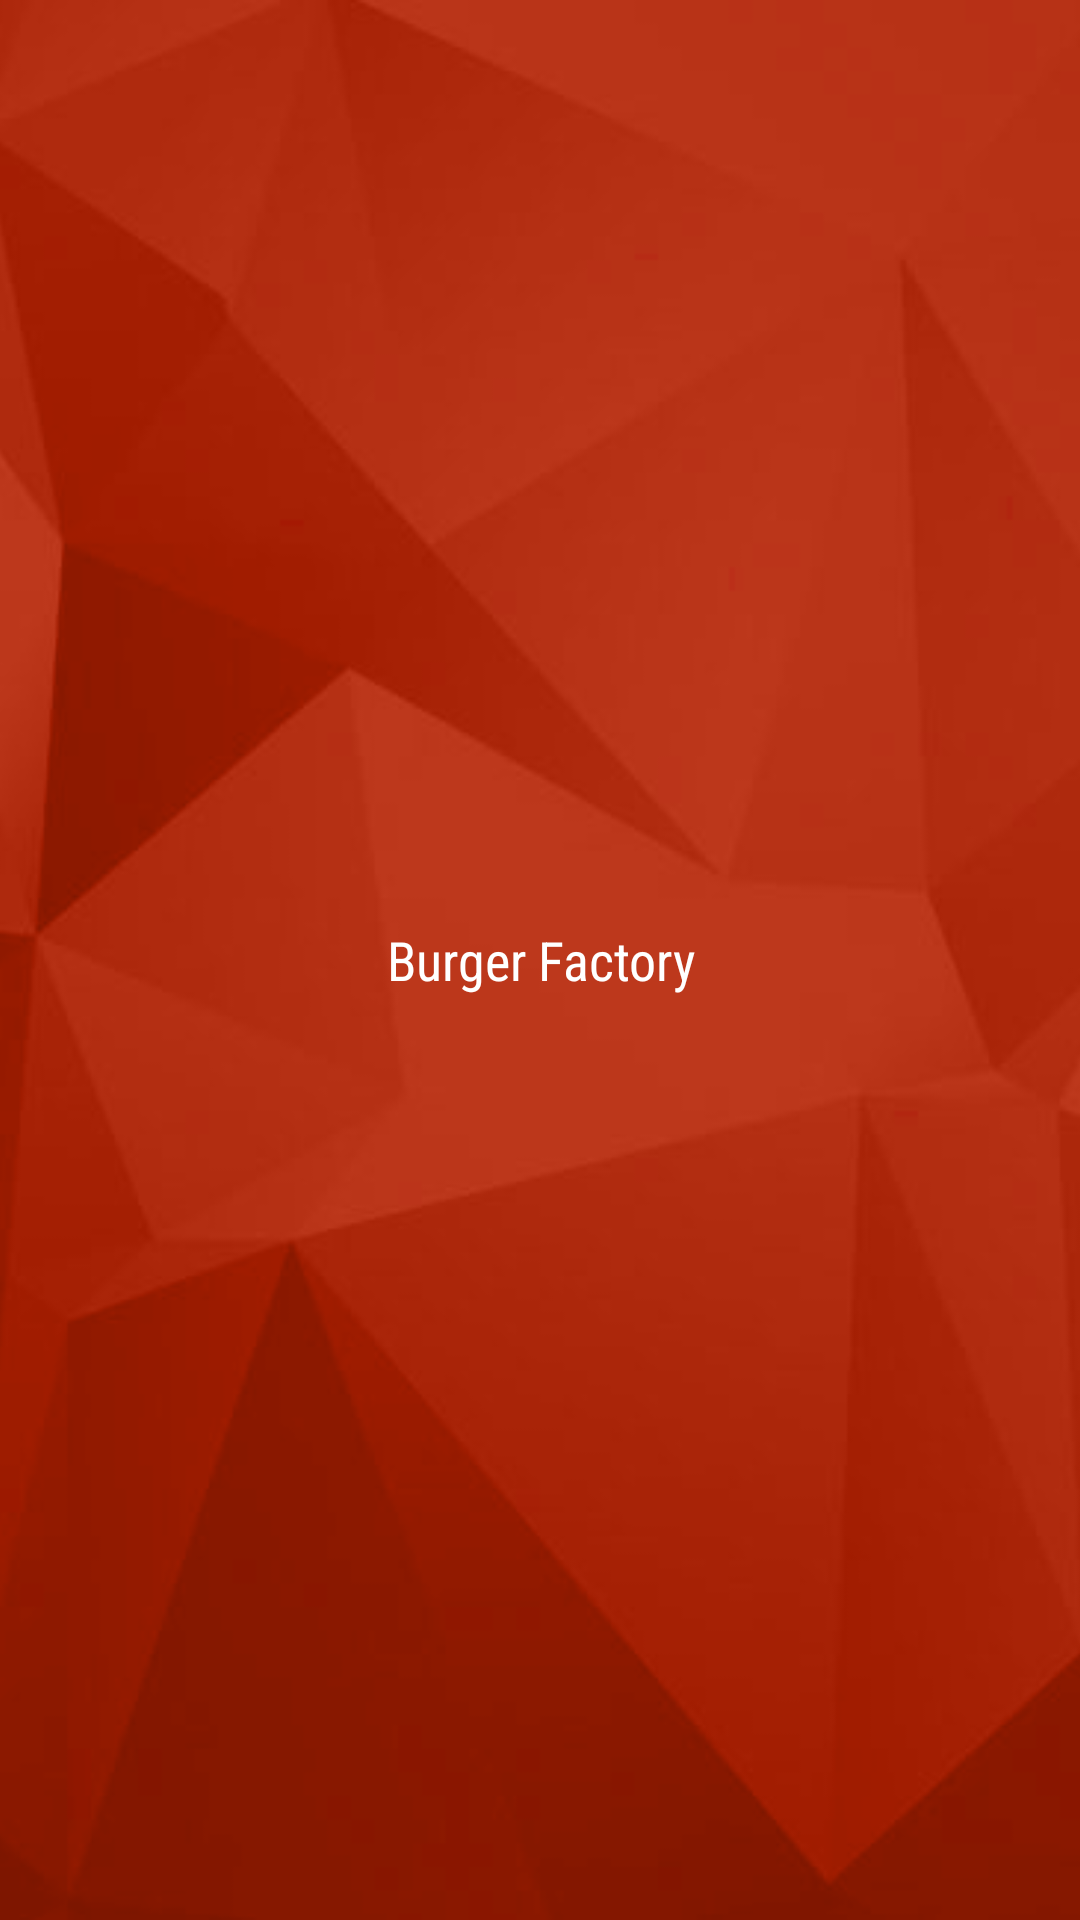

Write the Android layout XML for this screen, with the resource values it uses.
<!-- AndroidManifest.xml: application theme AppTheme -->
<!-- res/layout/sub_category_grid.xml -->
<?xml version="1.0" encoding="utf-8"?>
<RelativeLayout xmlns:android="http://schemas.android.com/apk/res/android"
    android:layout_width="125dp"
    android:layout_height="125dp">


    <ImageView
        android:layout_width="match_parent"
        android:layout_height="match_parent"
        android:src="@mipmap/gridbg"
        android:scaleType="centerCrop" />

    <TextView
        android:layout_width="match_parent"
        android:layout_height="match_parent"
        android:id="@+id/sub_cat_name"
        android:gravity="center"
        android:textColor="#fff"
        android:fontFamily="sans-serif-condensed"
        android:textSize="18dp"
        android:text="Burger Factory"/>

    <ImageView
        android:layout_width="wrap_content"
        android:layout_height="wrap_content"
        android:src="@drawable/ic_arrow_forward_black_24dp"
        android:layout_alignParentBottom="true"
        android:layout_alignParentEnd="true"
        android:layout_marginEnd="12dp"
        android:layout_marginBottom="12dp" />
</RelativeLayout>
<!-- resources referenced by this layout -->
<resources>
  <!-- mipmap gridbg: png bitmap (mipmap-hdpi, 107507 bytes) -->
  <style name="AppTheme" parent="Theme.AppCompat.Light.NoActionBar">
          
          <item name="colorPrimary">@color/toolbar_color</item>
          <item name="colorPrimaryDark">@color/colorPrimaryDark</item>
          <item name="colorAccent">@color/colorAccent</item>
      </style>
  <color name="toolbar_color">#E54A19</color>
  <color name="colorPrimaryDark">#993a27</color>
  <color name="colorAccent">#ffbba6</color>
</resources>
